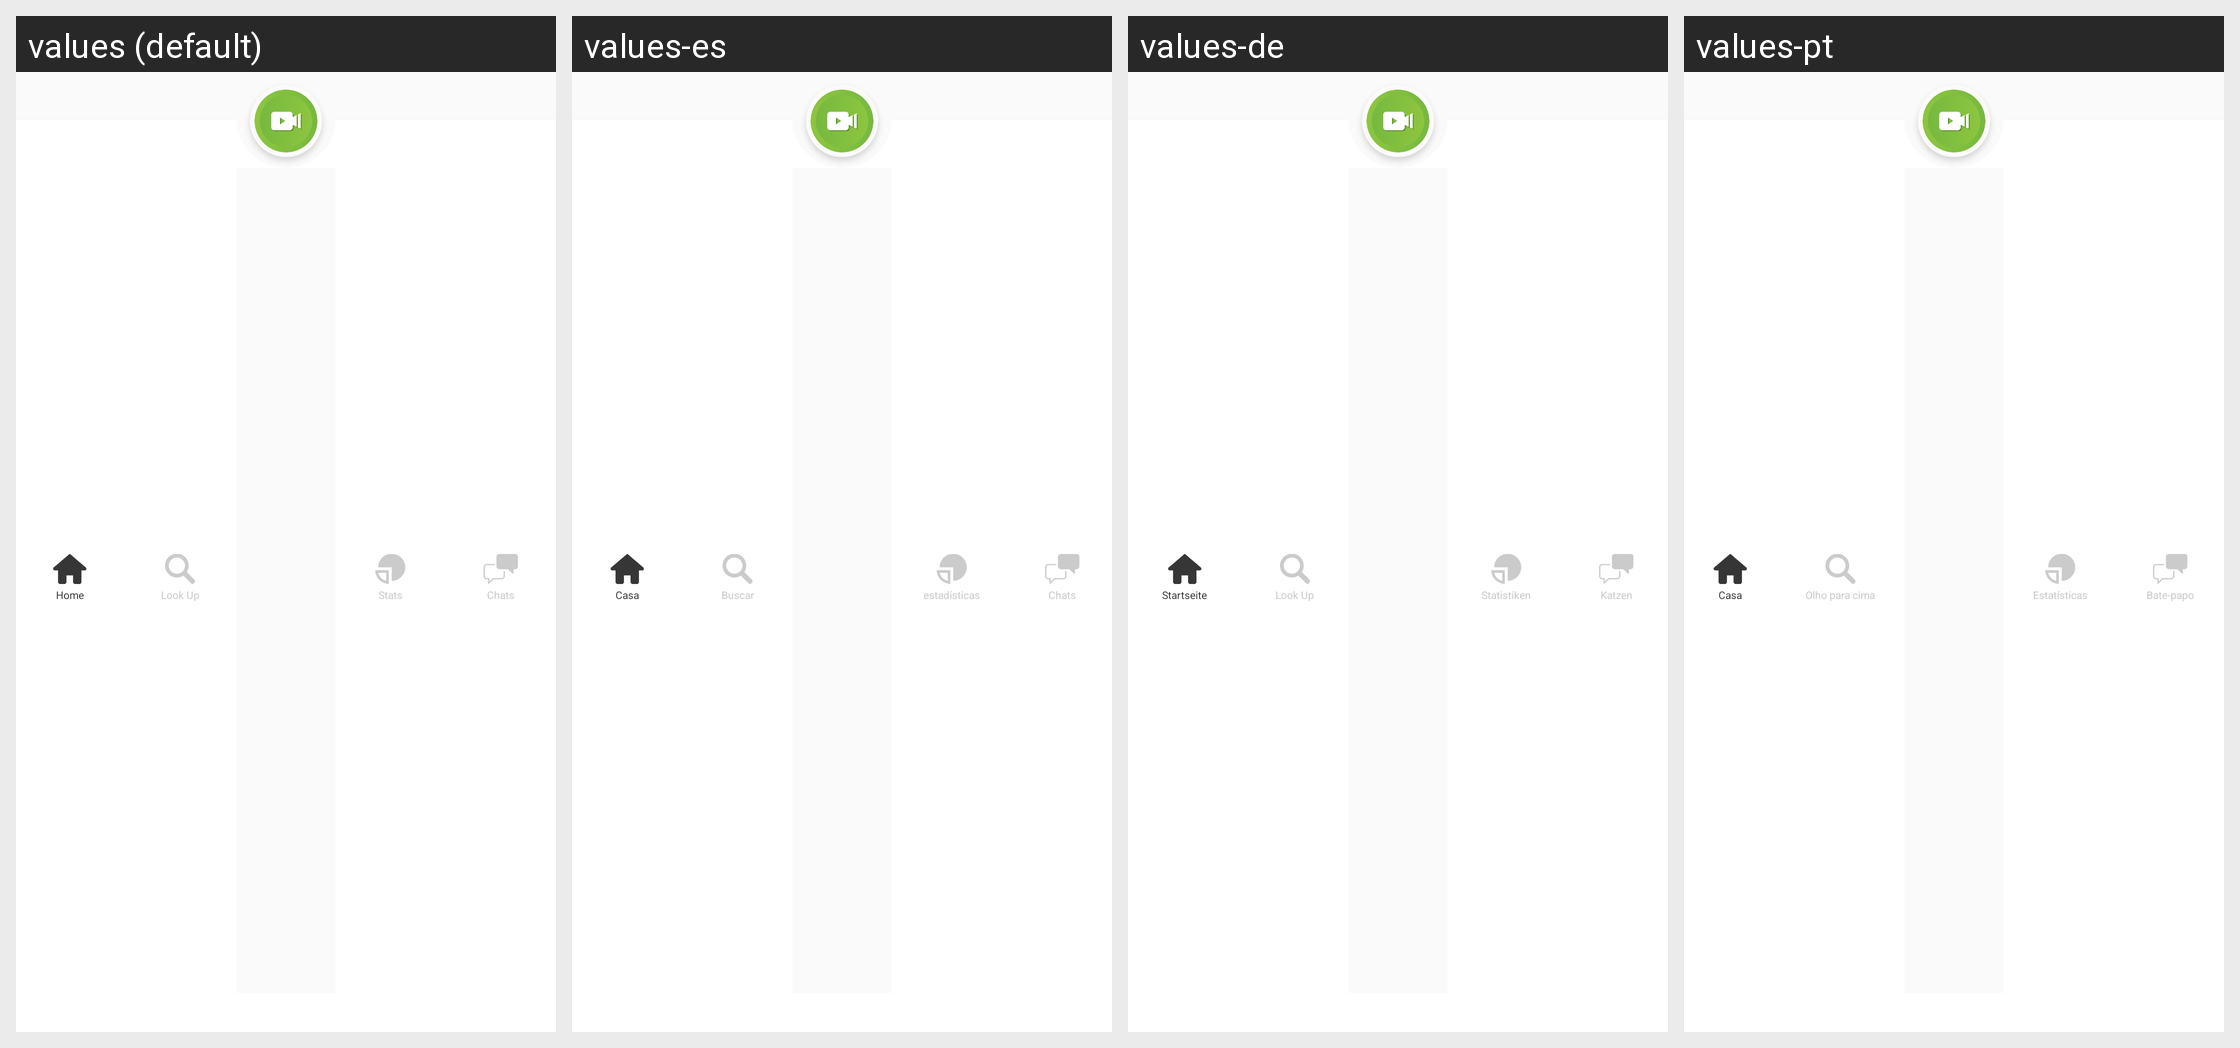

This grid shows one Android layout under several languages. Give, for every string resource on the screen, its name, the default text and each shown locale's text.
Android screen res/layout/layout_tab_main.xml rendered under 4 locales, left to right: values (default), values-es, values-de, values-pt. Device: Nexus 5 (rendered at 1080×1920; each locale shown at half size, 540×960, under a caption strip naming it); theme AppTheme.
Other locales in the repository, not shown: values-fr, values-it, values-ja, values-zh-rCN.
Strings drawn on this screen, with the default value and each locale's value (text and hints the layout hard-codes, and strings that could not be matched under every locale, appear in the picture but are not listed):

home
  values: Home
  values-es: Casa
  values-de: Startseite
  values-pt: Casa

lookup
  values: Look Up
  values-es: Buscar
  values-de: Look Up
  values-pt: Olho para cima

stats
  values: Stats
  values-es: estadísticas
  values-de: Statistiken
  values-pt: Estatísticas

chats
  values: Chats
  values-es: Chats
  values-de: Katzen
  values-pt: Bate-papo
